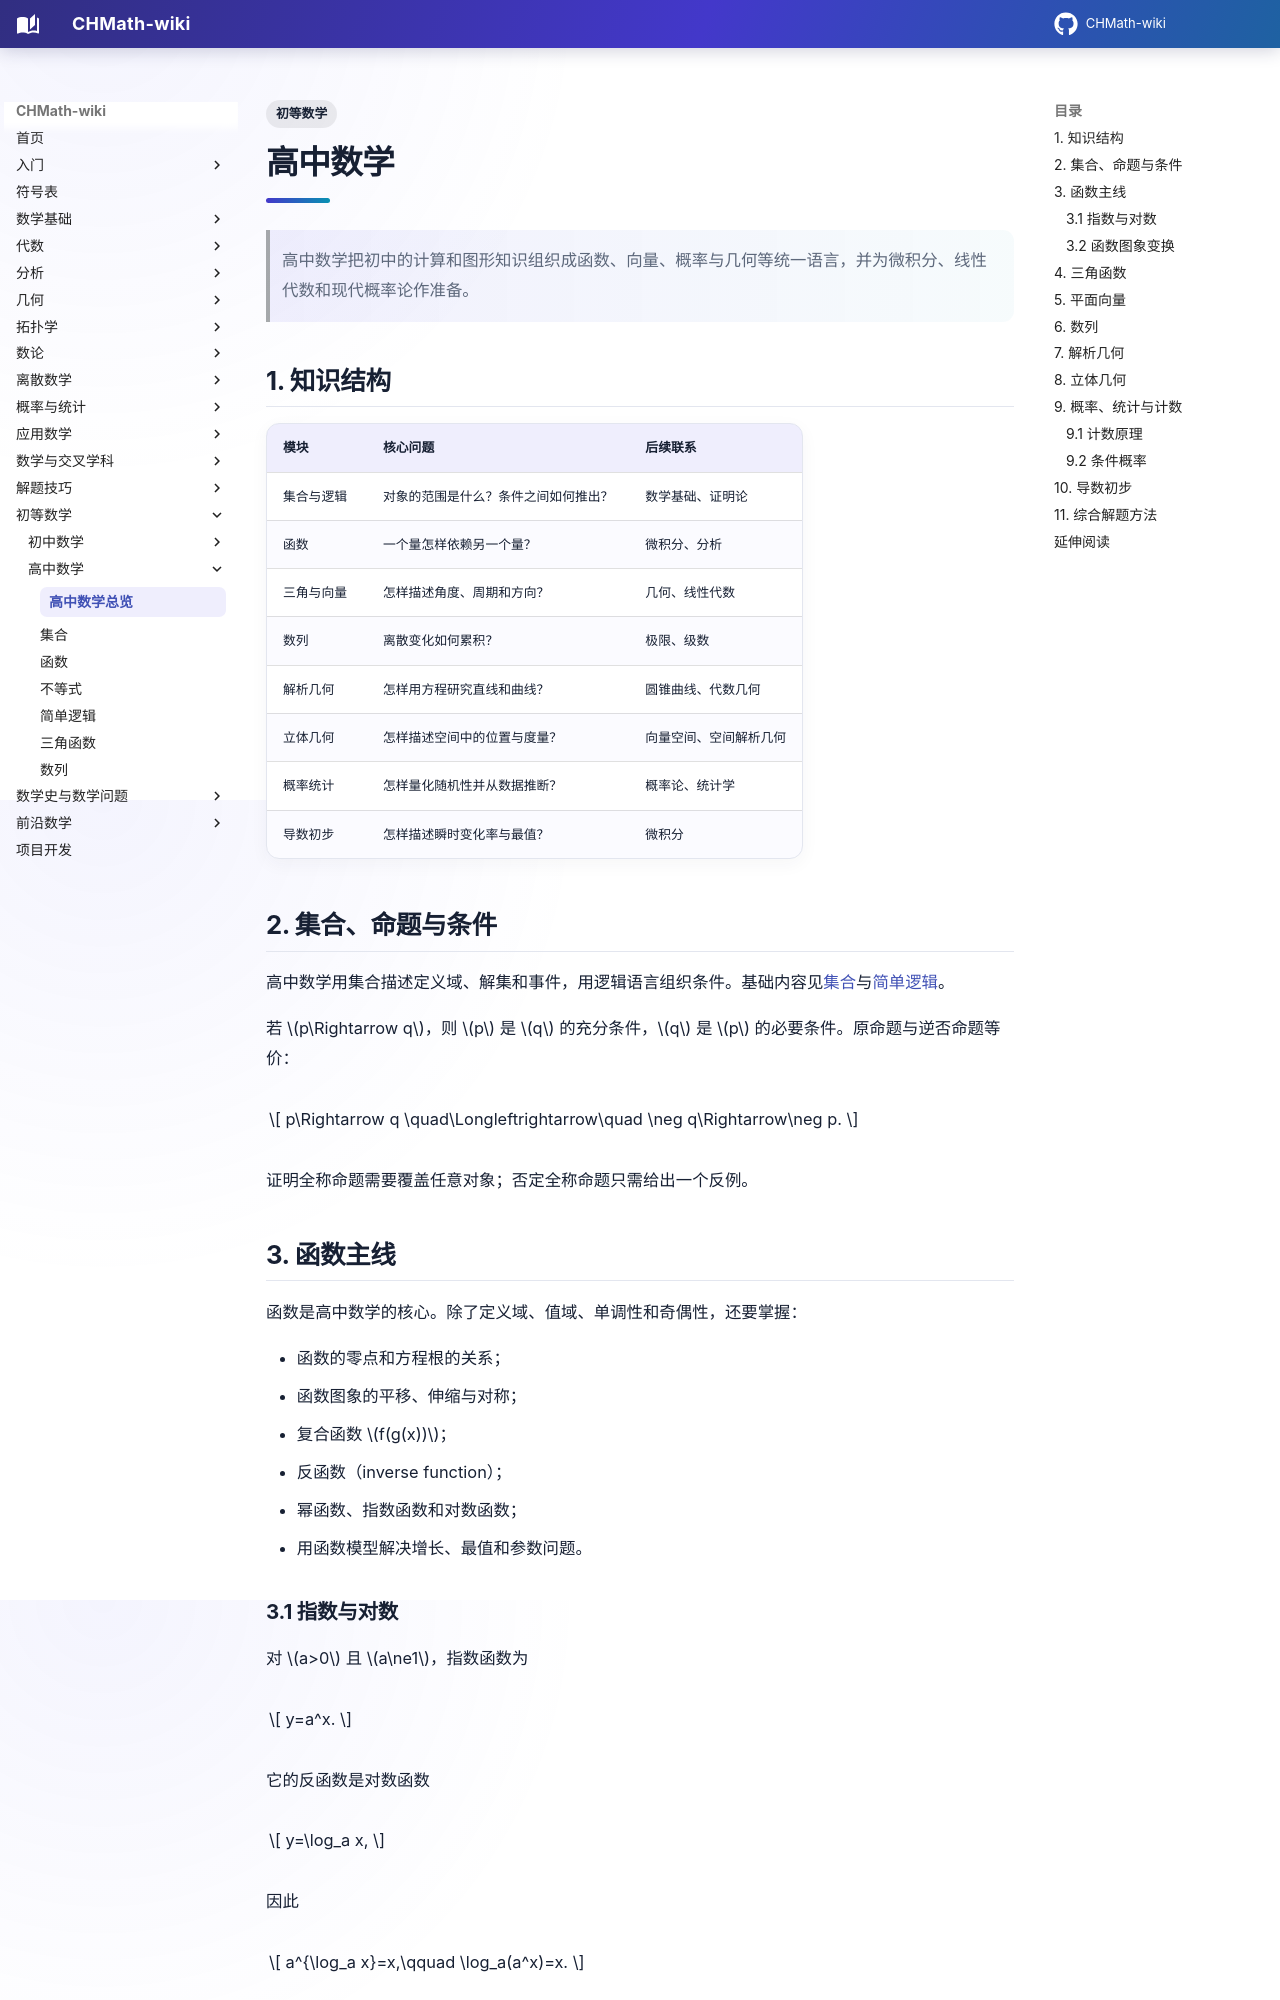

repository: FinParker/CHMath-wiki · page: elementary/senior_high/index.html · generator: mkdocs

---
title: 高中数学
tags:
  - 初等数学
---

# 高中数学

> 高中数学把初中的计算和图形知识组织成函数、向量、概率与几何等统一语言，并为微积分、线性代数和现代概率论作准备。

## 1. 知识结构

| 模块 | 核心问题 | 后续联系 |
| --- | --- | --- |
| 集合与逻辑 | 对象的范围是什么？条件之间如何推出？ | 数学基础、证明论 |
| 函数 | 一个量怎样依赖另一个量？ | 微积分、分析 |
| 三角与向量 | 怎样描述角度、周期和方向？ | 几何、线性代数 |
| 数列 | 离散变化如何累积？ | 极限、级数 |
| 解析几何 | 怎样用方程研究直线和曲线？ | 圆锥曲线、代数几何 |
| 立体几何 | 怎样描述空间中的位置与度量？ | 向量空间、空间解析几何 |
| 概率统计 | 怎样量化随机性并从数据推断？ | 概率论、统计学 |
| 导数初步 | 怎样描述瞬时变化率与最值？ | 微积分 |

## 2. 集合、命题与条件

高中数学用集合描述定义域、解集和事件，用逻辑语言组织条件。基础内容见[集合](sets.md)与[简单逻辑](logic.md)。

若 $p\Rightarrow q$，则 $p$ 是 $q$ 的充分条件，$q$ 是 $p$ 的必要条件。原命题与逆否命题等价：

$$
p\Rightarrow q
\quad\Longleftrightarrow\quad
\neg q\Rightarrow\neg p.
$$

证明全称命题需要覆盖任意对象；否定全称命题只需给出一个反例。

## 3. 函数主线

函数是高中数学的核心。除了定义域、值域、单调性和奇偶性，还要掌握：

- 函数的零点和方程根的关系；
- 函数图象的平移、伸缩与对称；
- 复合函数 $f(g(x))$；
- 反函数（inverse function）；
- 幂函数、指数函数和对数函数；
- 用函数模型解决增长、最值和参数问题。
